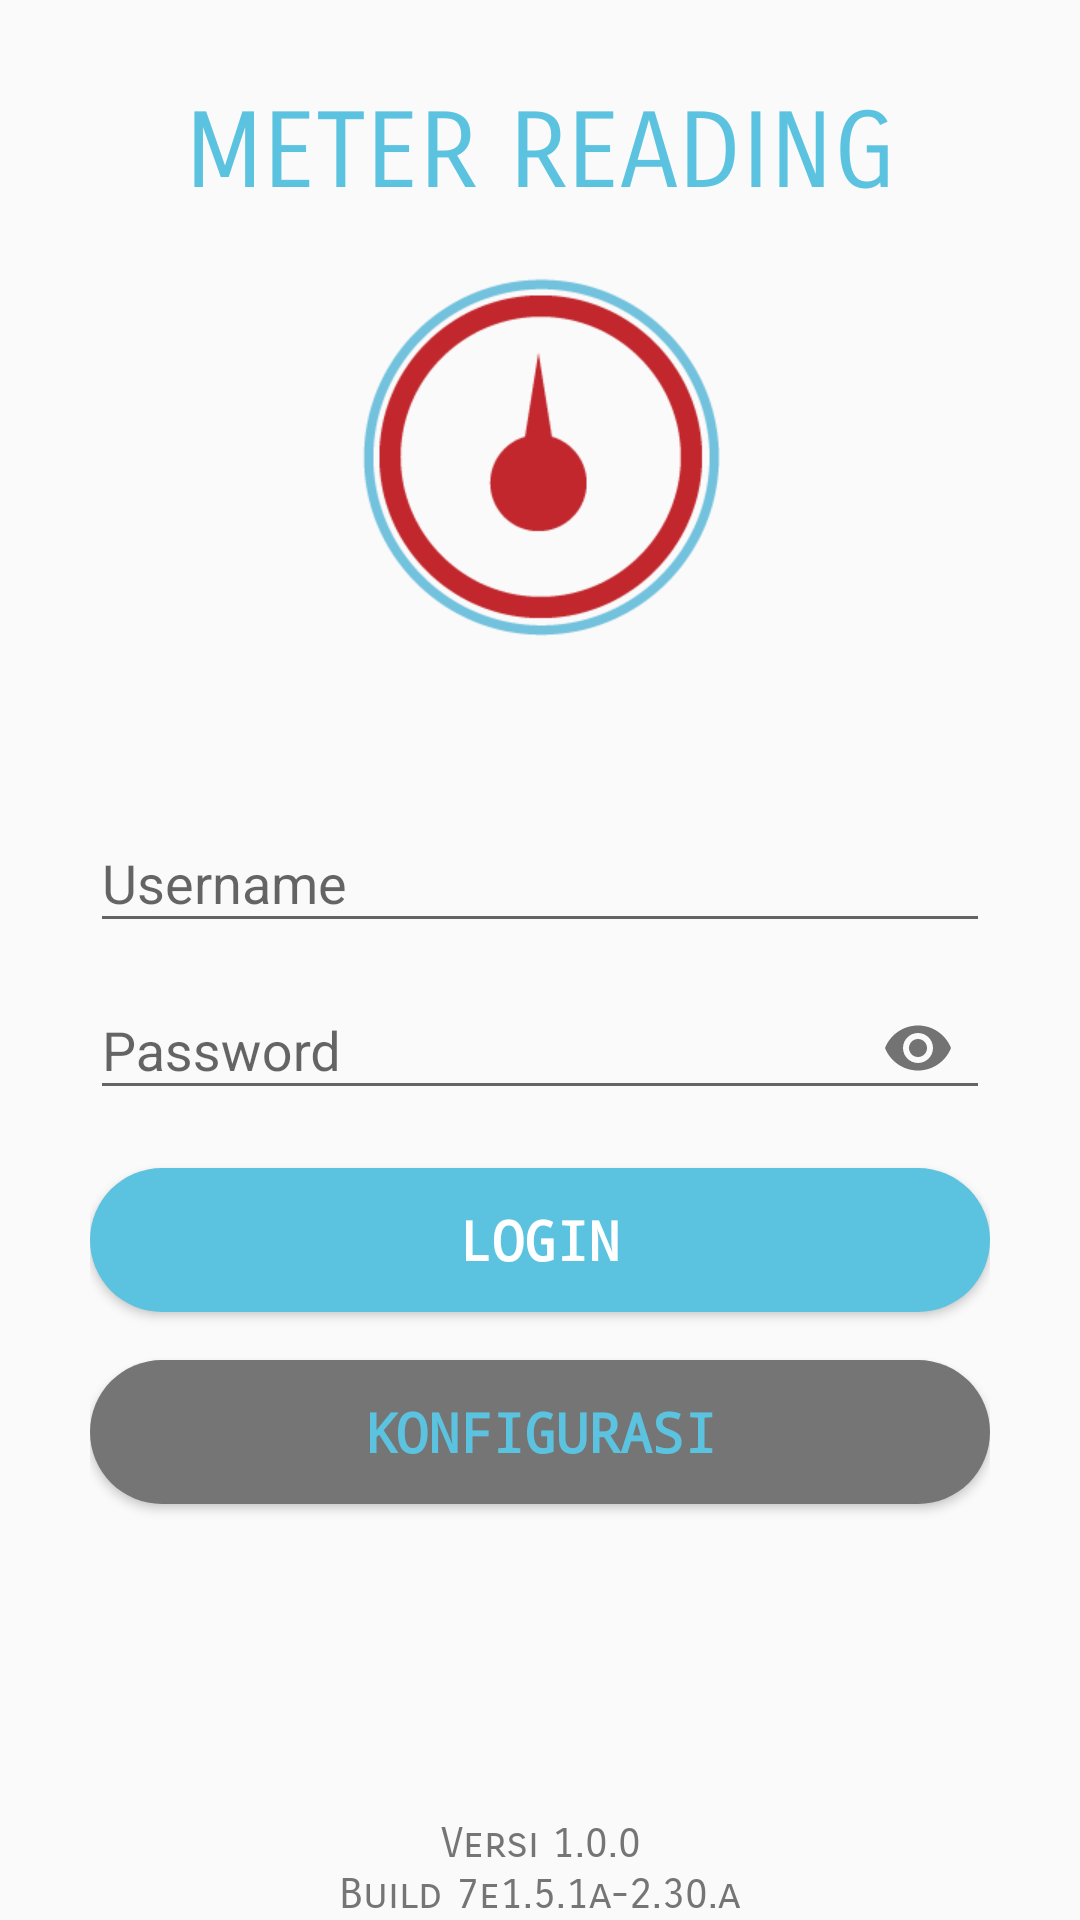

This screen was rendered from an Android layout file. Write that file and the resources it references.
<!-- AndroidManifest.xml: application theme AppTheme -->
<!-- res/layout/activity_login.xml -->
<?xml version="1.0" encoding="utf-8"?>
<RelativeLayout xmlns:android="http://schemas.android.com/apk/res/android"
    xmlns:app="http://schemas.android.com/apk/res-auto"
    xmlns:tools="http://schemas.android.com/tools"
    android:layout_width="match_parent"
    android:layout_height="match_parent"
    android:layout_gravity="center"
    android:orientation="vertical"
    android:scrollbarAlwaysDrawVerticalTrack="true"
    app:layout_behavior="@string/appbar_scrolling_view_behavior"
    tools:showIn="@layout/activity_login">

    <LinearLayout
        android:id="@+id/login_title"
        android:layout_width="match_parent"
        android:layout_height="wrap_content"
        android:layout_marginTop="20dp"
        android:orientation="vertical">

        <TextView
            android:id="@+id/txtTitle"
            android:layout_width="fill_parent"
            android:layout_height="wrap_content"
            android:gravity="center"
            android:padding="10dp"
            android:text="@string/header_login"
            android:fontFamily="sans-serif-smallcaps"
            android:textColor="@color/colorPrimary"
            android:textSize="35sp" />

    </LinearLayout>


    <LinearLayout
        android:id="@+id/layoutInput"
        android:layout_width="fill_parent"
        android:layout_height="wrap_content"
        android:layout_below="@+id/login_title"
        android:layout_marginTop="150dp"
        android:orientation="vertical"
        android:padding="30dp">

        <android.support.design.widget.TextInputLayout
            android:layout_width="match_parent"
            android:layout_height="wrap_content">

            <EditText
                android:id="@+id/txtUserLogin"
                android:layout_width="fill_parent"
                android:layout_height="wrap_content"
                android:drawableTint="@color/colorBlack"
                android:textColor="@color/colorBlack"
                android:hint="@string/hint_username"
                android:inputType="textEmailAddress"
                android:singleLine="true"
                tools:ignore="UnusedAttribute" />
        </android.support.design.widget.TextInputLayout>

        <android.support.design.widget.TextInputLayout
            android:layout_width="match_parent"
            android:layout_height="wrap_content"
            app:passwordToggleEnabled="true">

            <EditText
                android:id="@+id/txtUserPassword"
                android:layout_width="fill_parent"
                android:layout_height="wrap_content"
                android:layout_marginTop="16dp"
                android:drawableTint="@color/colorBlack"
                android:textColor="@color/colorBlack"
                android:hint="Password"
                android:inputType="textPassword"
                android:singleLine="true"
                tools:ignore="HardcodedText,UnusedAttribute" />
        </android.support.design.widget.TextInputLayout>


        <Button
            android:id="@+id/btnLogin"
            android:layout_width="fill_parent"
            android:layout_height="fill_parent"
            android:layout_marginTop="16dp"
            android:background="@drawable/background_button"
            android:elevation="4dp"
            android:text="@string/btn_login"
            android:textAllCaps="false"
            android:textColor="@color/colorWhite"
            android:textSize="18sp"
            android:textStyle="bold"
            android:typeface="monospace" />

        <Button
            android:id="@+id/btnKonfigurasi"
            android:layout_width="fill_parent"
            android:layout_height="fill_parent"
            android:layout_marginBottom="16dp"
            android:layout_marginTop="16dp"
            android:background="@drawable/background_button2"
            android:elevation="4dp"
            android:text="@string/btn_konfigurasi"
            android:textAllCaps="false"
            android:textColor="@color/colorPrimary"
            android:textSize="18sp"
            android:textStyle="bold"
            android:typeface="monospace" />

    </LinearLayout>


    <ImageButton
        android:id="@+id/user_profile_photo"
        android:layout_width="120dp"
        android:layout_height="120dp"
        android:layout_below="@+id/login_title"
        android:layout_centerHorizontal="true"
        android:layout_marginTop="10dp"
        android:background="@mipmap/icon_launcher_app"
        android:elevation="4dp"
        tools:ignore="ContentDescription" />


    <LinearLayout
        android:layout_width="match_parent"
        android:layout_height="match_parent"
        android:orientation="vertical"
        android:gravity="bottom"
        android:layout_alignParentTop="true"
        android:layout_alignParentLeft="true"
        android:layout_alignParentStart="true"
        tools:ignore="RtlHardcoded">

        <TextView
            android:id="@+id/txtVersi"
            android:layout_width="match_parent"
            android:layout_height="wrap_content"
            android:layout_marginTop="35dp"
            android:gravity="center"
            android:text="@string/text_versi"
            android:fontFamily="sans-serif-smallcaps"
            android:textColor="@color/grey"
            android:textSize="14sp" />

        <TextView
            android:id="@+id/tvBuild"
            android:layout_width="match_parent"
            android:layout_height="wrap_content"
            android:fontFamily="sans-serif-smallcaps"
            android:gravity="bottom|center"
            android:text="@string/text_build"
            android:textColor="@color/grey"
            android:textSize="14sp" />

    </LinearLayout>

</RelativeLayout>
<!-- resources referenced by this layout -->
<resources>
  <color name="colorBlack">#000000</color>
  <color name="colorPrimary">#5bc3df</color>
  <color name="colorWhite">#FFFFFF</color>
  <color name="grey">#757575</color>
  <!-- drawable background_button (drawable) -->
  <?xml version="1.0" encoding="utf-8"?>
  <shape xmlns:android="http://schemas.android.com/apk/res/android">
      <corners
          android:radius="100dp"/>
      <padding
          android:left="2dp"
          android:right="2dp"
          android:top="2dp"
          android:bottom="2dp"/>
  
      <solid
          android:color="@color/colorPrimary"/>
  
  </shape>
  <!-- drawable background_button2 (drawable) -->
  <?xml version="1.0" encoding="utf-8"?>
  <shape xmlns:android="http://schemas.android.com/apk/res/android">
      <corners
          android:radius="100dp"/>
      <padding
          android:left="2dp"
          android:right="2dp"
          android:top="2dp"
          android:bottom="2dp"/>
  
      <solid
          android:color="@color/grey"/>
  
  </shape>
  <!-- mipmap icon_launcher_app: png bitmap (mipmap-mdpi, 4021 bytes) -->
  <string name="btn_konfigurasi">KONFIGURASI</string>
  <string name="btn_login">LOGIN</string>
  <string name="header_login">METER READING</string>
  <string name="hint_username">Username</string>
  <string name="text_build">Build 7e1.5.1a-2.30.a</string>
  <string name="text_versi">Versi 1.0.0</string>
  <style name="AppTheme" parent="Theme.AppCompat.Light.NoActionBar">
          
          <item name="colorPrimary">@color/colorPrimary</item>
          <item name="colorPrimaryDark">@color/colorPrimaryDark</item>
          <item name="colorAccent">@color/colorAccent</item>
      </style>
  <color name="colorPrimaryDark">#3198c7</color>
  <color name="colorAccent">#5bc3df</color>
</resources>
